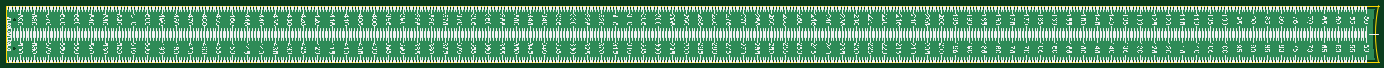
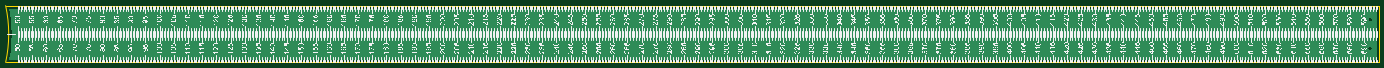
Circuit board: 7 layer files. Board 484.3 x 20.0 mm.
- bottom_copper: ltk-mw_ruler.GBL (1532 bytes)
- bottom_silk: ltk-mw_ruler.GBO (2334131 bytes)
- bottom_mask: ltk-mw_ruler.GBS (221 bytes)
- outline: ltk-mw_ruler.GM1 (321 bytes)
- top_copper: ltk-mw_ruler.GTL (1527 bytes)
- top_silk: ltk-mw_ruler.GTO (2337972 bytes)
- top_mask: ltk-mw_ruler.GTS (220 bytes)

=== bottom_copper: ltk-mw_ruler.GBL ===
G04*
G04 #@! TF.GenerationSoftware,Altium Limited,Altium Designer,19.1.6 (110)*
G04*
G04 Layer_Physical_Order=2*
G04 Layer_Color=16711680*
%FSLAX25Y25*%
%MOIN*%
G70*
G01*
G75*
G36*
X1902987Y35399D02*
X1903756Y34478D01*
X1903003Y30339D01*
X1903000Y30268D01*
X1902980Y30199D01*
X1902031Y23655D01*
X1902030Y23583D01*
X1902013Y23513D01*
X1901300Y16939D01*
X1901302Y16868D01*
X1901287Y16797D01*
X1900810Y10202D01*
X1900814Y10131D01*
X1900802Y10060D01*
X1900562Y3452D01*
X1900569Y3380D01*
X1900560Y3309D01*
X1900558Y-3303D01*
X1900567Y-3374D01*
X1900560Y-3446D01*
X1900795Y-10054D01*
X1900807Y-10125D01*
X1900803Y-10197D01*
X1901275Y-16792D01*
X1901290Y-16862D01*
X1901288Y-16934D01*
X1901997Y-23508D01*
X1902014Y-23578D01*
X1902015Y-23650D01*
X1902959Y-30195D01*
X1902979Y-30264D01*
X1902982Y-30335D01*
X1903733Y-34478D01*
X1902964Y-35399D01*
X3971D01*
Y35399D01*
X1902987Y35399D01*
D02*
G37*
%LPC*%
G36*
X13780Y21912D02*
X12927Y21743D01*
X12205Y21260D01*
X11722Y20537D01*
X11552Y19685D01*
X11722Y18833D01*
X12205Y18110D01*
X12927Y17627D01*
X13780Y17458D01*
X14632Y17627D01*
X15354Y18110D01*
X15837Y18833D01*
X16007Y19685D01*
X15837Y20537D01*
X15354Y21260D01*
X14632Y21743D01*
X13780Y21912D01*
D02*
G37*
G36*
X13780Y-17458D02*
X12927Y-17627D01*
X12205Y-18110D01*
X11722Y-18833D01*
X11553Y-19685D01*
X11722Y-20537D01*
X12205Y-21260D01*
X12927Y-21743D01*
X13780Y-21912D01*
X14632Y-21743D01*
X15354Y-21260D01*
X15837Y-20537D01*
X16007Y-19685D01*
X15837Y-18833D01*
X15354Y-18110D01*
X14632Y-17627D01*
X13780Y-17458D01*
D02*
G37*
%LPD*%
M02*

=== bottom_silk: ltk-mw_ruler.GBO (2334131 bytes, source omitted) ===
=== bottom_mask: ltk-mw_ruler.GBS ===
G04*
G04 #@! TF.GenerationSoftware,Altium Limited,Altium Designer,19.1.6 (110)*
G04*
G04 Layer_Color=16711935*
%FSLAX25Y25*%
%MOIN*%
G70*
G01*
G75*
%ADD12C,0.00394*%
D12*
X13780Y-19685D02*
D03*
X13780Y19685D02*
D03*
M02*

=== outline: ltk-mw_ruler.GM1 ===
G04*
G04 #@! TF.GenerationSoftware,Altium Limited,Altium Designer,19.1.6 (110)*
G04*
G04 Layer_Color=16711935*
%FSLAX25Y25*%
%MOIN*%
G70*
G01*
G75*
%ADD10C,0.00787*%
D10*
X1908773Y39370D02*
G03*
X1908746Y-39370I179810J-39432D01*
G01*
X1969Y39370D02*
X1908773D01*
X1969Y-39370D02*
Y39370D01*
Y-39370D02*
X1908746D01*
M02*

=== top_copper: ltk-mw_ruler.GTL ===
G04*
G04 #@! TF.GenerationSoftware,Altium Limited,Altium Designer,19.1.6 (110)*
G04*
G04 Layer_Physical_Order=1*
G04 Layer_Color=255*
%FSLAX25Y25*%
%MOIN*%
G70*
G01*
G75*
G36*
X1902987Y35399D02*
X1903756Y34478D01*
X1903003Y30339D01*
X1903000Y30268D01*
X1902980Y30199D01*
X1902031Y23655D01*
X1902030Y23583D01*
X1902013Y23513D01*
X1901300Y16939D01*
X1901302Y16868D01*
X1901287Y16797D01*
X1900810Y10202D01*
X1900814Y10131D01*
X1900802Y10060D01*
X1900562Y3452D01*
X1900569Y3380D01*
X1900560Y3309D01*
X1900558Y-3303D01*
X1900567Y-3374D01*
X1900560Y-3446D01*
X1900795Y-10054D01*
X1900807Y-10125D01*
X1900803Y-10197D01*
X1901275Y-16792D01*
X1901290Y-16862D01*
X1901288Y-16934D01*
X1901997Y-23508D01*
X1902014Y-23578D01*
X1902015Y-23650D01*
X1902959Y-30195D01*
X1902979Y-30264D01*
X1902982Y-30335D01*
X1903733Y-34478D01*
X1902964Y-35399D01*
X3971D01*
Y35399D01*
X1902987Y35399D01*
D02*
G37*
%LPC*%
G36*
X13780Y21912D02*
X12927Y21743D01*
X12205Y21260D01*
X11722Y20537D01*
X11552Y19685D01*
X11722Y18833D01*
X12205Y18110D01*
X12927Y17627D01*
X13780Y17458D01*
X14632Y17627D01*
X15354Y18110D01*
X15837Y18833D01*
X16007Y19685D01*
X15837Y20537D01*
X15354Y21260D01*
X14632Y21743D01*
X13780Y21912D01*
D02*
G37*
G36*
X13780Y-17458D02*
X12927Y-17627D01*
X12205Y-18110D01*
X11722Y-18833D01*
X11553Y-19685D01*
X11722Y-20537D01*
X12205Y-21260D01*
X12927Y-21743D01*
X13780Y-21912D01*
X14632Y-21743D01*
X15354Y-21260D01*
X15837Y-20537D01*
X16007Y-19685D01*
X15837Y-18833D01*
X15354Y-18110D01*
X14632Y-17627D01*
X13780Y-17458D01*
D02*
G37*
%LPD*%
M02*

=== top_silk: ltk-mw_ruler.GTO (2337972 bytes, source omitted) ===
=== top_mask: ltk-mw_ruler.GTS ===
G04*
G04 #@! TF.GenerationSoftware,Altium Limited,Altium Designer,19.1.6 (110)*
G04*
G04 Layer_Color=8388736*
%FSLAX25Y25*%
%MOIN*%
G70*
G01*
G75*
%ADD12C,0.00394*%
D12*
X13780Y-19685D02*
D03*
X13780Y19685D02*
D03*
M02*
